Labelled photos from "yolo_dataset", an image-classification folder in akiraraihaan/skripsi_final. The possible labels are: severe vibration, full load production, natural flowing, pump leakage, collide pump and vibration, gas influence, gas influence and vibration, insufficient liquid supply and vibration, severe insufficient liquid supply, vibration.

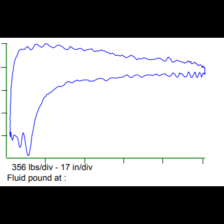
Label: severe insufficient liquid supply

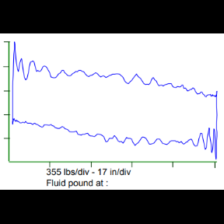
Label: natural flowing

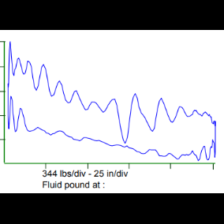
Label: severe vibration

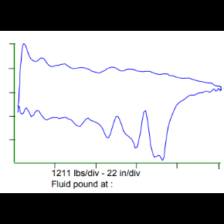
Label: insufficient liquid supply and vibration

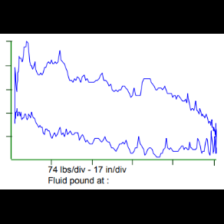
Label: severe vibration

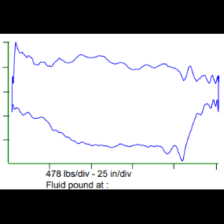
Label: gas influence and vibration
